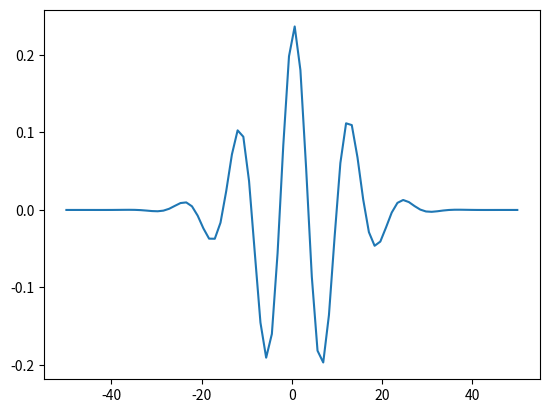
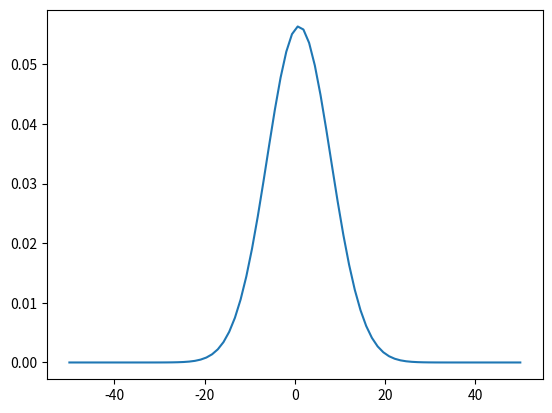

These charts were generated, in order, by the following Python code:
import numpy as np
import matplotlib.pyplot as plt
from matplotlib.animation import FuncAnimation, PillowWriter

#Copied from week 11 submission
class Animator:
    """
    I wrapped this in a class because it feels wrong otherwise, it just encapsulates all the animation variables and functions
    """
    def __init__(self, x_grid, title, x_label, y_label):
        """
        constructor for the animator class
        :param x_grid: the x grid of the plot
        :param title: the title of the plot the class produces
        :param x_label: the x-axis label
        :param y_label: the y-axis label
        """
        self.title = title
        self.x_label = x_label
        self.y_label = y_label
        self.fig, self.ax = plt.subplots()
        self.line, = self.ax.plot([], [], color='black')
        self.x_grid = x_grid
        self.lower_x_bound = np.min(x_grid)
        self.upper_x_bound = np.max(x_grid)
        self.lower_y_bound = -2
        self.upper_y_bound = 2
        self.text = self.ax.text(self.lower_x_bound + 0.2, self.upper_y_bound-0.2, [])

    def init(self):
        """
        initializes the plot by setting its axes and title, called at the start of the animation
        :return: the initialized plot
        """
        self.ax.set_xlim(self.lower_x_bound, self.upper_x_bound)
        self.ax.set_ylim(self.lower_y_bound, self.upper_y_bound)
        self.ax.set_title(self.title)
        self.ax.set_xlabel(self.x_label)
        self.ax.set_ylabel(self.y_label)
        return self.line,

    #data: (t, amplitude)
    def update(self, data):
        """
        draws each frame in the animation
        :param data: a tuple containing two elements, the time, and the amplitude of the wave at each point on the x-axis
        :return: the plot of the drawn frame
        """
        self.line.set_data(x_grid, data[1])
        self.text.set_text(f"t = {data[0]}s")
        return self.text,

    def animate(self, time, amplitude):
        """
        constructs the data array from time and theta arrays. Also creates the animation
        :param time: the time points of the simulation
        :param amplitude: a 2d array of the amplitudes of the wave at each time
        :return: the finished animation
        """
        return FuncAnimation(self.fig, self.update, frames=[(time[i], amplitude[:, i]) for i in range(len(time))], init_func=self.init, interval=1)

#adapted from my week 11 make_tridagonal
def make_H(N, b, d, a, V):
    """
    Makes a tridiagonal NxN matrix with the elements b, d, and a from bottom left to top right including wrap around for periodic boundary conditions
    :param N: the size of the matrix to create
    :param b: the value of the elements immediately to the left of the main diagonal (including [0,-1])
    :param d: the values on the main diagonal
    :param a: the value of the elements immediately to the right of the main diagonal (including [-1,0])
    :param V: the points in space to set the potential to 1
    :return: the matrix H (the periodic discrete hamiltonian)
    """
    H = d*np.eye(N)+b*np.eye(N, k=-1)+a*np.eye(N, k=1)
    H[0, -1] = b
    H[-1, 0] = a
    for i in V:
        H[i, i] += 1
    return H

#copied from my week 11 submission
def make_initialcond(sigma_0, x_0, k_0, spatial_grid):
    """
    Creates the initial conditions as a wave packet with a form given in the project 4 description
    :param sigma_0: the packet width of the wave packet
    :param x_0 the position at which the wave packet is centered on
    :param k_0: the average wave number of the wave packet
    :param spatial_grid: the grid of x values to set the initial conditions of
    :return: an array of amplitudes for each position given by the spatial_grid parameter
    """
    return (1/(np.sqrt(sigma_0*np.sqrt(np.pi))))*np.exp(1j*k_0*spatial_grid)*np.exp((-(spatial_grid-x_0)**2)/(2*sigma_0**2))

#copied from my week 11 submission
def spectral_radius(A):
    """
    Calculates the eigenvalue of the matrix A with greatest absolute magnitude
    :param A: the matrix to find the eigenvalue with the greatest absolute magnitude of
    :return: the eigenvalue with the greatest absolute magnitude
    """
    eig_vals = np.linalg.eig(A)[0]
    return eig_vals[np.where(np.abs(eig_vals) == np.max(np.abs(eig_vals)))][0]

#adapted from my week 11 advection1d function
def sch_eqn(nspace, ntime, tau, method="ftcs", length = 200, potential = [], wparam=[10, 0, 0.5]):
    """
        Solves the 1d advection equation
        :param method: the solution method to use
        :param nspace: the number of divisions in the spatial grid
        :param ntime: the number of time steps
        :param tau_rel: the time step expressed as a multiple of the critical time step
        :param params: a tuple of physical parameters for the system (L, c) where L is the length of the medium and c is the wavespeed in the medium
        :return: a tuple (a, x, t, p) where a is a 2d array of solutions for all x at each time, x is a 1d array of the points on the spatial grid, t is a 1d array of the times which were solved for, and p is the total probability at each time step
        """
    # define variables
    sigma_0 = wparam[0]
    x_0 = wparam[1]
    k_0 = wparam[2]
    h = length / (nspace - 1)

    #define the spacial and temporal grids
    x_grid = np.linspace(-length/2, length/2, nspace)
    t_grid = np.linspace(0, ntime * tau, ntime)

    # define amplification matrix
    A = np.zeros((nspace, nspace))
    #define the discrete hamiltonian matrix (see eqn 9.31 NM4P) with h bar = 1, m = 1/2
    H = make_H(nspace, -1/h**2, 2/h**2, -1/h**2, potential)

    if method == "ftcs":
        # determine solution stability
        if spectral_radius(A) > 1:
            print("Warning: solution will be unstable")
            return None
        #see the matrix in eqn 9.32 NM4P with h bar = 1
        coeff = 1j*tau
        A = np.eye(nspace)-(coeff*H)

    elif method == "crank":
        #see the matrix in eqn 9.40 NM4P with h bar = 1
        coeff = (1j*tau)/2
        A = np.matmul(np.linalg.inv(np.eye(nspace) + coeff*H), np.eye(nspace) - coeff*H)
    else:
        return None

    # initial conditions set by make_initialcond
    tt = make_initialcond(sigma_0, x_0, k_0, x_grid)  # Initial cond. set by make_initialcond

    # loop over the desired number of time steps.
    ttplot = np.empty((nspace, ntime), dtype=complex)
    ttplot[:, 0] = tt
    for istep in range(1, ntime):

        # compute the next time step using either method.
        tt = A.dot(tt.T)

        # record amplitude for plotting
        ttplot[:, istep] = np.copy(tt)  # record tt(i) for plotting

    total_prob = np.zeros((ntime), dtype=complex)
    total_prob[:] = np.sum(ttplot*np.conjugate(ttplot), axis=0)

    return ttplot, x_grid, t_grid, total_prob

def sch_plot(ttplot, x_grid, t_grid, t, graph="psi", file=""):
    """
    :param ttplot:
    :param x_grid:
    :param t_grid:
    :param t:
    :param graph:
    :param file:
    :return:
    """

    ind = np.searchsorted(t_grid, t)
    if abs(t_grid[ind-1] - t) < abs(t_grid[ind+1] - t):
        ind -= 1
    else:
        ind += 1

    fig, ax = plt.subplots()
    if graph == "psi":
        ax.plot(x_grid, np.real(ttplot[:, ind]))
    elif graph == "prob":
        ax.plot(x_grid, np.real(ttplot[:, ind]*np.conjugate(ttplot[:, ind])))

    fig.show()
    if file != "":
        if file.split(".")[-1] != "png":
            file += ".png"
        fig.savefig(file)

eqn = sch_eqn(80, 500, 1.0, length = 100, method="crank")
if eqn is not None:
    ttplot, x_grid, t_grid, prob = eqn

    #check that probability is conserved
    if (all([np.abs(i - prob[0]) < 1e-10 for i in prob])):
        print("Probability is conserved")
    else:
        print("probability is not conserved")

    #test initial condition (should roughly recreate Fig 9.5 in NM4P)
    sch_plot(ttplot, x_grid, t_grid, 0, file="Schultz_Liam_Fig_9.5.png")

    #test probability density (should look like one of the lines from Fig 9.6 in NM4P)
    sch_plot(ttplot, x_grid, t_grid, 0, graph="prob", file="Schultz_Liam_Fig_9.6")